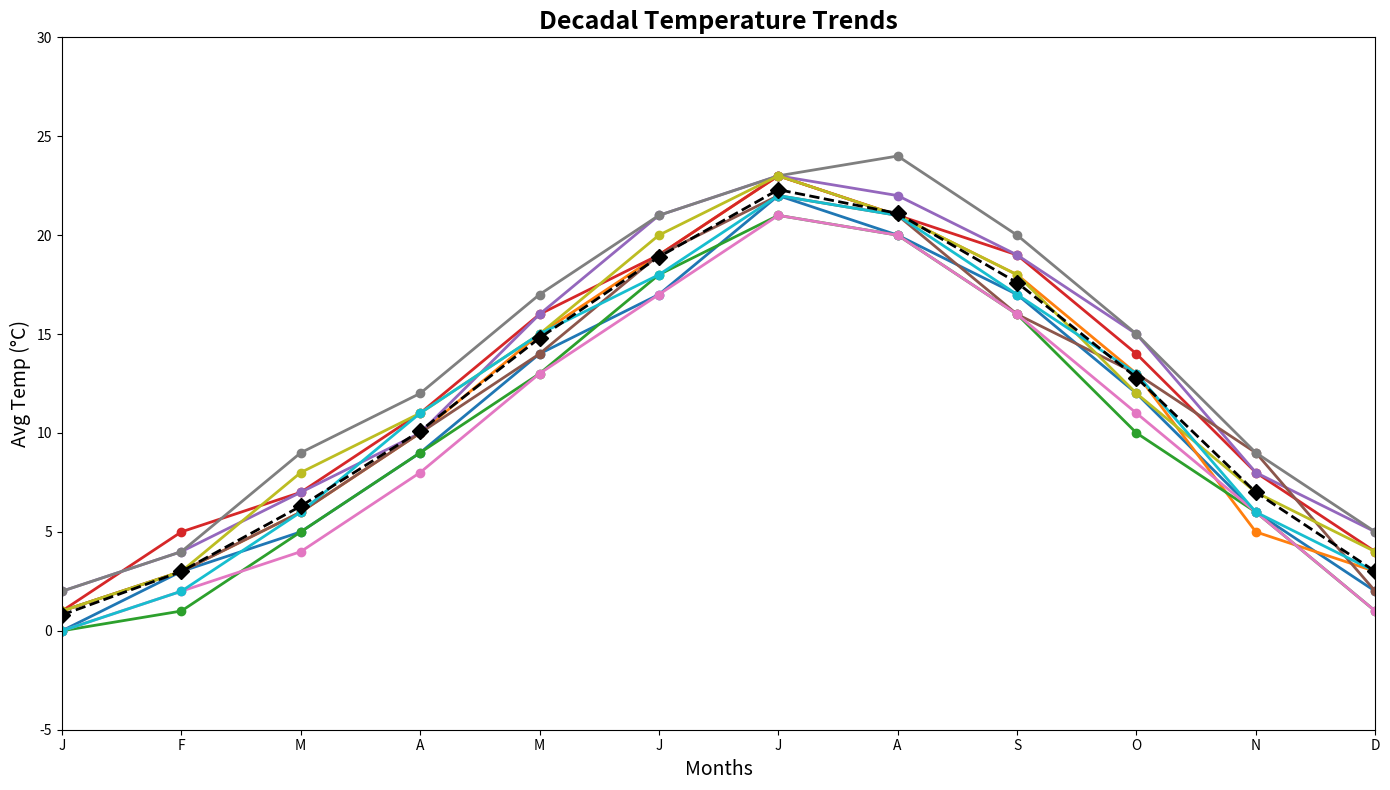

Source code (Python):
import matplotlib.pyplot as plt
import numpy as np

years = np.arange(2013, 2023)
months = np.arange(1, 13)

monthly_temps = np.array([
    [0, 3, 5, 9, 14, 17, 22, 20, 17, 12, 6, 2],
    [1, 3, 6, 10, 15, 19, 23, 21, 18, 13, 5, 3],
    [0, 1, 5, 9, 13, 18, 21, 20, 16, 10, 6, 1],
    [1, 5, 7, 11, 16, 19, 23, 21, 19, 14, 8, 4],
    [2, 4, 7, 10, 16, 21, 23, 22, 19, 15, 8, 5],
    [1, 3, 6, 10, 14, 19, 22, 21, 16, 13, 9, 2],
    [0, 2, 4, 8, 13, 17, 21, 20, 16, 11, 6, 1],
    [2, 4, 9, 12, 17, 21, 23, 24, 20, 15, 9, 5],
    [1, 3, 8, 11, 15, 20, 23, 21, 18, 12, 7, 4],
    [0, 2, 6, 11, 15, 18, 22, 21, 17, 13, 6, 3]
])

average_temps = np.mean(monthly_temps, axis=0)

fig, ax = plt.subplots(figsize=(14, 8))

for i, year in enumerate(years):
    ax.plot(months, monthly_temps[i], marker='o', linestyle='-', linewidth=2, markersize=6)

ax.plot(months, average_temps, marker='D', linestyle='--', color='black', linewidth=2, markersize=8)

ax.set_title('Decadal Temperature Trends', fontsize=18, fontweight='bold')
ax.set_xlabel('Months', fontsize=14)
ax.set_ylabel('Avg Temp (°C)', fontsize=14)

ax.set_xticks(months)
ax.set_xticklabels(['J', 'F', 'M', 'A', 'M', 'J', 'J', 'A', 'S', 'O', 'N', 'D'])

# Grid and annotations are removed
# Legend is removed; hence, no label argument is provided for the plot
ax.set_xlim(1, 12)
ax.set_ylim(-5, 30)

plt.tight_layout()
plt.show()
